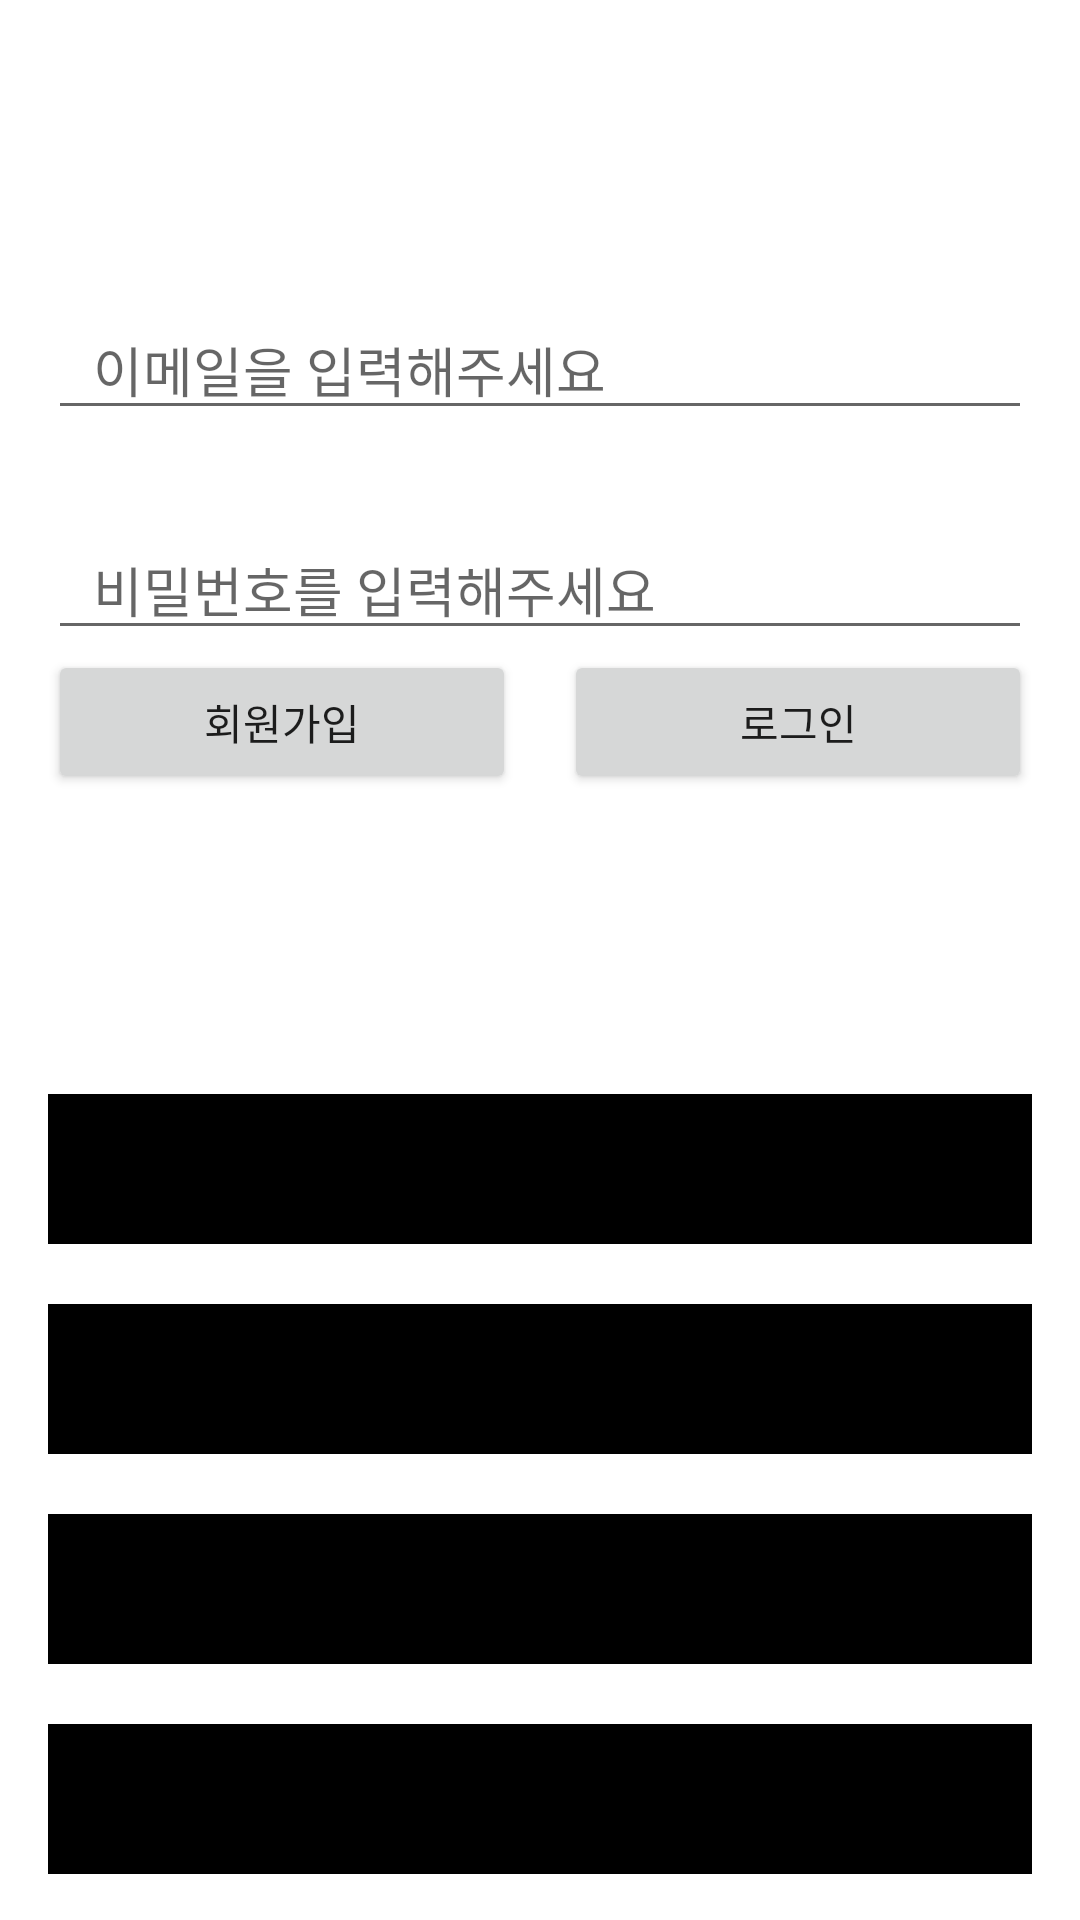

The Android layout XML behind this screen, and the referenced resources:
<!-- AndroidManifest.xml: application theme Theme.GominNo -->
<!-- res/layout/activity_login.xml -->
<?xml version="1.0" encoding="utf-8"?>
<LinearLayout xmlns:android="http://schemas.android.com/apk/res/android"
    xmlns:app="http://schemas.android.com/apk/res-auto"
    xmlns:tools="http://schemas.android.com/tools"
    android:layout_width="match_parent"
    android:layout_height="match_parent"
    android:orientation="vertical"
    tools:context=".LoginActivity">

    <EditText
        android:id="@+id/inputEmailEditText"
        android:layout_marginTop="100dp"
        android:hint="이메일을 입력해주세요"
        android:paddingStart="15dp"
        android:layout_marginHorizontal="16dp"
        android:layout_width="match_parent"
        android:layout_height="wrap_content" />

    <EditText
        android:id="@+id/inputPasswordEditText"
        android:layout_marginTop="30dp"
        android:hint="비밀번호를 입력해주세요"
        android:paddingStart="15dp"
        android:layout_marginHorizontal="16dp"
        android:layout_width="match_parent"
        android:layout_height="wrap_content" />

    <LinearLayout
        android:layout_width="match_parent"
        android:orientation="horizontal"
        android:layout_height="wrap_content">

        <Button
            android:text="회원가입"
            android:layout_marginStart="16dp"
            android:layout_weight="1"
            android:layout_marginEnd="16dp"
            android:layout_width="wrap_content"
            android:layout_height="wrap_content" />

        <Button
            android:id="@+id/loginButton"
            android:layout_width="wrap_content"
            android:layout_weight="1"
            android:layout_marginEnd="16dp"
            android:text="로그인"
            android:layout_height="wrap_content" />
    </LinearLayout>

    <ImageView
        android:layout_width="match_parent"
        android:background="@color/black"
        android:layout_marginTop="100dp"
        android:layout_marginHorizontal="16dp"
        android:layout_height="50dp" />

    <ImageView
        android:layout_width="match_parent"
        android:background="@color/black"
        android:layout_marginTop="20dp"
        android:layout_marginHorizontal="16dp"
        android:layout_height="50dp" />

    <ImageView
        android:layout_width="match_parent"
        android:background="@color/black"
        android:layout_marginTop="20dp"
        android:layout_marginHorizontal="16dp"
        android:layout_height="50dp" />

    <ImageView
        android:layout_width="match_parent"
        android:background="@color/black"
        android:layout_marginTop="20dp"
        android:layout_marginHorizontal="16dp"
        android:layout_height="50dp" />
</LinearLayout>
<!-- resources referenced by this layout -->
<resources>
  <color name="black">#FF000000</color>
  <style name="Theme.GominNo" parent="Theme.MaterialComponents.Light.NoActionBar">
          
          <item name="colorPrimary">@color/colorPrimary</item>
          <item name="colorPrimaryVariant">@color/purple_700</item>
          <item name="colorOnPrimary">@color/white</item>
          
          <item name="colorSecondary">@color/teal_200</item>
          <item name="colorSecondaryVariant">@color/teal_700</item>
          <item name="colorOnSecondary">@color/black</item>
          
          <item name="android:statusBarColor" tools:targetApi="l">?attr/colorPrimaryVariant</item>
          
      </style>
  <color name="colorPrimary">#0F4C81</color>
  <color name="purple_700">#FF3700B3</color>
  <color name="white">#FFFFFFFF</color>
  <color name="teal_200">#FF03DAC5</color>
  <color name="teal_700">#FF018786</color>
</resources>
